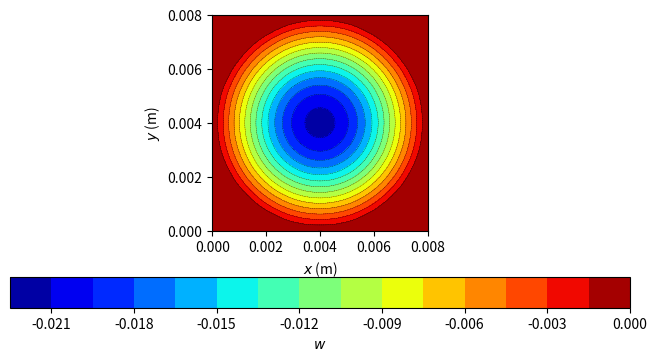
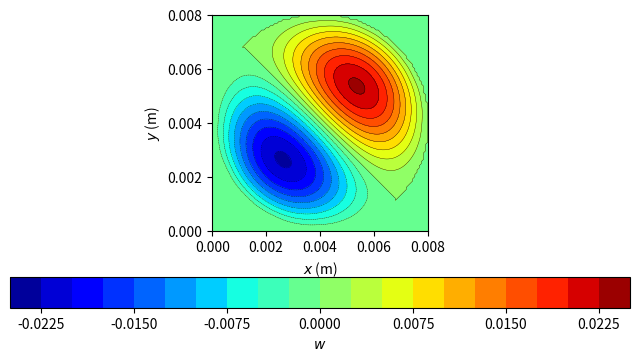
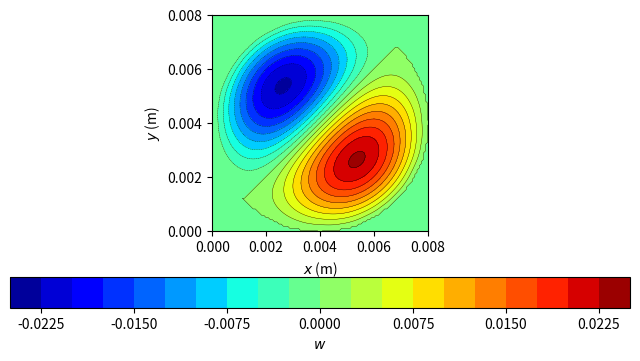
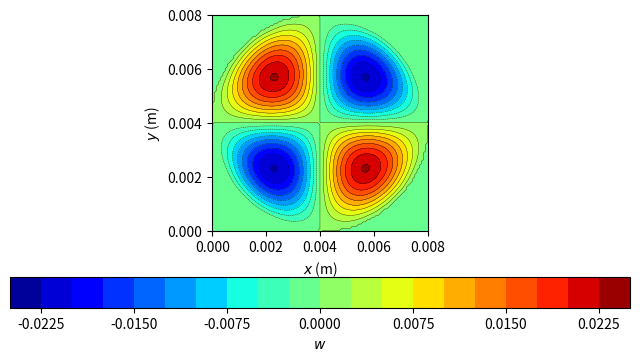
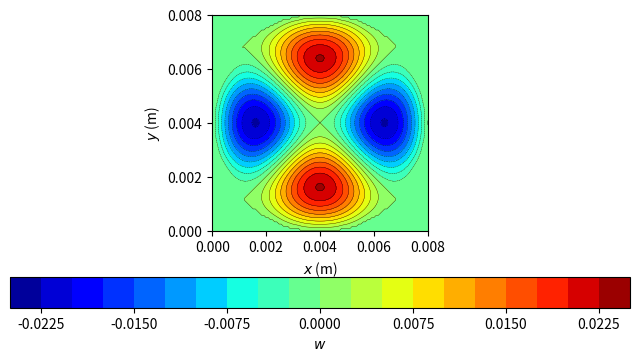
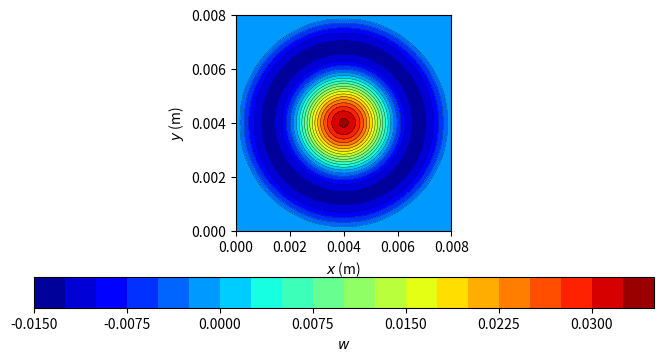
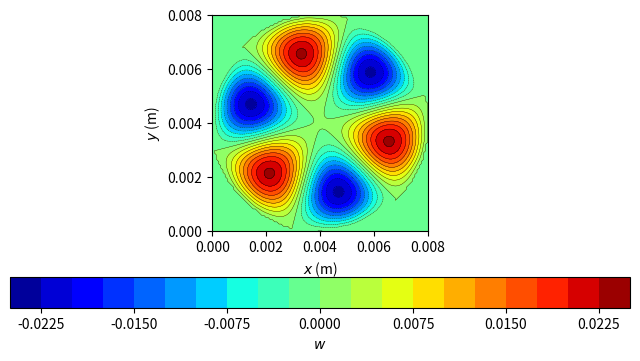
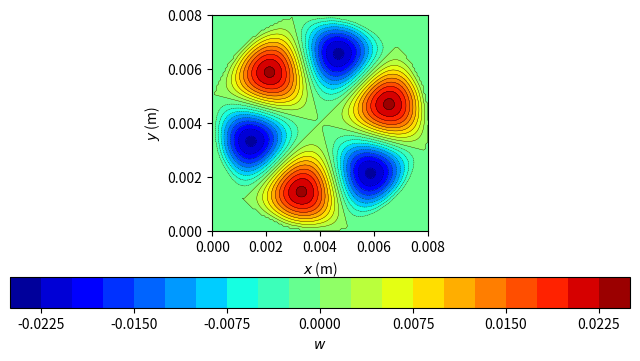
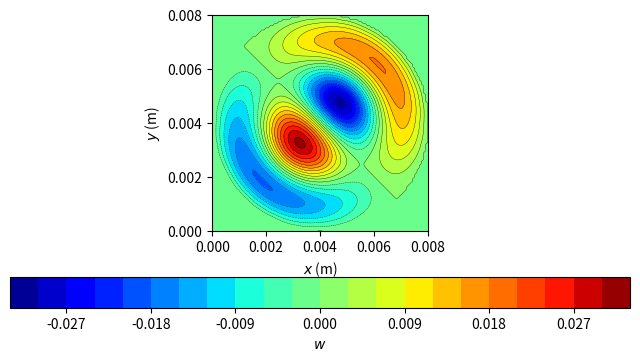
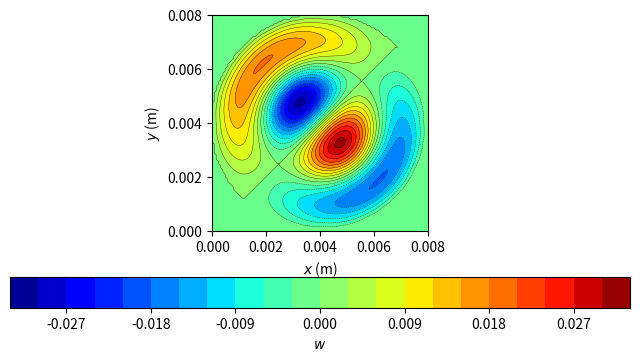

Write the Python code that produced these figures, in order.
import numpy as np
import scipy as sp
import matplotlib.pyplot as plt

class MembranaElastica:
    def __init__(self, Nx:int, Ny:int, R:float):
        self.Nx = Nx
        self.Ny = Ny
        self.nunk = Nx*Ny

        self.R = R
        
        self.hx = 2 * R / (Nx - 1)
        self.hy = 2 * R / (Ny - 1)

        self.ds = self.hx * self.hy
        
        self.e = 0.1e-3
        self.sigma = 200
        self.rho = 900

        self.K = None
        self.M = None

        self.build_laplacian()

    def ij2n(self, i:int, j:int):
        return i + j * self.Nx

    def build_laplacian(self):
        Nx, Ny = self.Nx, self.Ny
        nunk = self.nunk

        ds_hat = 4.0 / ((Nx-1)*(Ny-1))

        d1 = 4.0*np.ones(nunk)
        d2 = -np.ones(nunk-1)
        d3 = -np.ones(nunk-Nx)
        
        K = 1.0 / ds_hat * sp.sparse.diags([d3, d2, d1, d2, d3], [-Nx, -1, 0, 1, Nx], format='csr')
        
        big_number = 1e7
        Iden = big_number * sp.sparse.identity(nunk, format='csr')
        
        for k in range(0,Ny):
            Ic = self.ij2n(0,k)
            K[Ic,:], K[:,Ic] = Iden[Ic,:], Iden[:,Ic]
            
            Ic = self.ij2n(Nx-1,k)
            K[Ic,:], K[:,Ic] = Iden[Ic,:], Iden[:,Ic]
        
        for k in range(0,Nx):
            Ic = self.ij2n(k,0)
            K[Ic,:], K[:,Ic] = Iden[Ic,:], Iden[:,Ic]
            
            Ic = self.ij2n(k,Ny-1)
            K[Ic,:], K[:,Ic] = Iden[Ic,:], Iden[:,Ic]
        
        R = self.R

        hx_hat = self.hx / R
        hy_hat = self.hy / R

        for i in range(0, Nx):
            for j in range(0, Ny):
                x = i * hx_hat - 1.0
                y = j * hy_hat - 1.0

                dist_squared = x*x + y*y

                if dist_squared > 1.0:
                    Ic = self.ij2n(i,j)
                    K[Ic,:], K[:,Ic] = Iden[Ic,:], Iden[:,Ic]

        M = sp.sparse.identity(nunk, format='csr')

        self.K = K
        self.M = M

        return self.K, self.M
    
    def solve_modes_adimensional(self, nmodes=10):
        assert(not(self.K is None or self.M is None))

        Lam, modes = sp.sparse.linalg.eigsh(self.K, k=nmodes, M=self.M, which='SM', tol=1e-9)

        idx = np.argsort(Lam)
        Lam = np.real(Lam[idx])
        modes = modes[:, idx]

        omegas = np.sqrt(Lam)
        freqs = omegas / (2 * np.pi)

        return freqs, omegas, modes
    
    def solve_modes(self, nmodes=10):
        freqs, omegas, modes = self.solve_modes_adimensional(nmodes)

        R = self.R
        sigma = self.sigma
        rho = self.rho
        e = self.e

        scale = np.sqrt(sigma/(rho * e * R * R))

        omegas *= scale
        freqs *= scale

        return freqs, omegas, modes

    def plot_modes(self, nmodes=10, flag_type='contour'):
        _, _, modes = self.solve_modes(nmodes)

        for i in range(modes.shape[1]):
            mode = modes[:, i]

            if flag_type == 'contour':
                self._plot_contour(mode)
            elif flag_type == 'surface':
                self._plot_surface(mode)

    def _plot_contour(self, mode):
        Nx, Ny = self.Nx, self.Ny
        R = self.R

        x = np.linspace(0.0, 2 * R, Nx)
        y = np.linspace(0.0, 2 * R, Ny)

        X, Y = np.meshgrid(x, y)
        Z = mode.copy().reshape(Ny, Nx)
        
        r = (X - 0.004)**2 + (Y - 0.004)**2
        Z[r > R*R] = 0
    
        fig, ax = plt.subplots(figsize=(8,4))
        
        ax.set_aspect('equal')
        ax.set(xlabel='$x$ (m)', ylabel='$y$ (m)')
        
        im = ax.contourf(X, Y, Z, 20, cmap='jet')
        im2 = ax.contour(X, Y, Z, 20, linewidths=0.25, colors='k')
        
        cbar = fig.colorbar(im, ax=ax, orientation='horizontal')
        cbar.set_label("$w$")
            
        plt.show()

    def _plot_surface(self, mode):
        Nx, Ny = self.Nx, self.Ny
        R = self.R

        x = np.linspace(0.0, 2 * R, Nx)
        y = np.linspace(0.0, 2 * R, Ny)
        
        X, Y = np.meshgrid(x, y)
        Z = mode.copy().reshape(Ny, Nx)
        
        r = (X - 0.004)**2 + (Y - 0.004)**2
        Z[r > R*R] = 0

        fig, ax = plt.subplots(subplot_kw={"projection": "3d"}, figsize=(8,6))
        surf = ax.plot_surface(X, Y, Z, cmap='jet')
        ax.set(xlabel='$x$ (m)', ylabel='$y$ (m)', zlabel='$w$')
        
        cbar = fig.colorbar(surf, ax=ax, shrink=0.5, aspect=5)
        cbar.set_label("$w$")
        
        plt.show()

def ex_02():
    R = 0.4e-2
    grids = list(map(lambda n: (20*n+1,20*n+1), range(1, 6)))

    print("Tabela das frequências fundamentais da membrana (Hz)")

    print("-"*124)
    print("| Modo".ljust(13), end="|")

    for i in range(1, 11):
        print(f" {i}".ljust(10), end="|")

    print()
    print("-"*124)

    for (Nx, Ny) in grids:
        membrana = MembranaElastica(Nx, Ny, R)
        freqs, _, _ = membrana.solve_modes(10)

        print(f"| ({Nx}, {Ny})".ljust(13), end="|")

        for f in freqs:
            print(f" {f:.2f}".ljust(10), end="|")

        print()

    print("-"*124)
    
    membrana = MembranaElastica(101, 101, R)
    membrana.plot_modes()

def ex_04():
    R = 0.4e-2
    Nx, Ny = 41, 41
    membrana = MembranaElastica(Nx, Ny, R)

    x_hat = np.linspace(0, 2, Nx)
    y_hat = np.linspace(0, 2, Ny)

    X, Y = np.meshgrid(x_hat, y_hat)
    Z_matrix = (X - 0.5)**2 + (Y - 0.5)**2
    
    dist_r = np.sqrt((X - 1.0)**2 + (Y - 1.0)**2)
    Z_matrix[dist_r > 1.0] = 0

    Z = Z_matrix.flatten()

    freqs_hat, omegas_hat, modes = membrana.solve_modes_adimensional(nmodes=membrana.nunk-1)
    alphas = modes.T @ Z

    omega_star_hat = 10
    beta = 0.1

    denominador = np.sqrt((omegas_hat**2 - omega_star_hat**2)**2 + (beta * omega_star_hat)**2)
    ci = alphas / denominador

    print(f"omega*^ = {omega_star_hat} rad/s e beta = {beta}")
    print("-" * 80)
    print(f"| {'Modo':<6} | {'Freq Nat (Hz)':<15} | {'alpha_i (Força)':<20} | {'c_i (Resposta)':<20}")
    print("-" * 80)

    for i in range(len(freqs_hat)):
        print(f"{i+1:<6} | {freqs_hat[i]:<15.2f} | {alphas[i]:<20.6e} | {ci[i]:<20.6e}")
    print("-" * 80)

    return ci, alphas
    
def ex_05():
    R = 0.4e-2
    Nx, Ny = 61, 61
    membrana = MembranaElastica(Nx, Ny, R)

    x_hat = np.linspace(0, 2, Nx)
    y_hat = np.linspace(0, 2, Ny)

    X, Y = np.meshgrid(x_hat, y_hat)
    Z_matrix = (X - 0.5)**2 + (Y - 0.5)**2
    
    dist_r = np.sqrt((X - 1.0)**2 + (Y - 1.0)**2)
    Z_matrix[dist_r > 1.0] = 0

    Z = Z_matrix.flatten()

    _, omegas_hat, modes = membrana.solve_modes_adimensional(nmodes=membrana.nunk-1)
    alphas = modes.T @ Z

    beta_values = [0.01, 0.1, 1]
    ws_hat_range = np.linspace(0.5, 100, 5000)

    plt.figure(figsize=(10, 6))
    colors = ['red', 'magenta', 'green']

    for beta, color in zip(beta_values, colors):
        Ae_list = []
        for ws_hat in ws_hat_range:
            denominador = np.sqrt((omegas_hat**2 - ws_hat**2)**2 + (beta * ws_hat)**2)
            ci = alphas / denominador
            
            Ae = 0.25 * np.sum((ci**2) * (omegas_hat**2))
            Ae_list.append(Ae)
        
        plt.loglog(ws_hat_range, Ae_list, label=f'beta = {beta}', color=color, lw=1.5)

    plt.xlabel("$\hat{\omega}_*$")
    plt.ylabel("Energia média")

    plt.ylim(1e-1, 1e5)

    plt.grid(True, which="both", ls="-", alpha=0.3)
    plt.legend()
    plt.show()

def main():
    ex_02()
    # ex_04()
    # ex_05()

if __name__ == "__main__":
    main()
